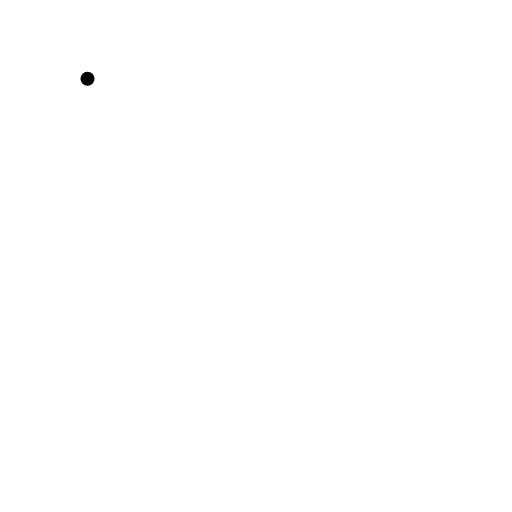
t = 0.00 s
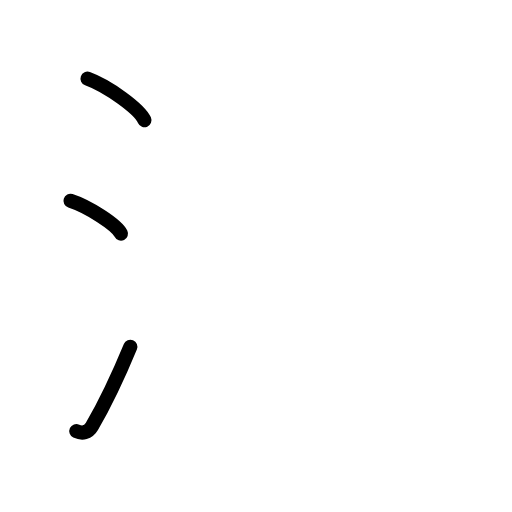
t = 2.60 s
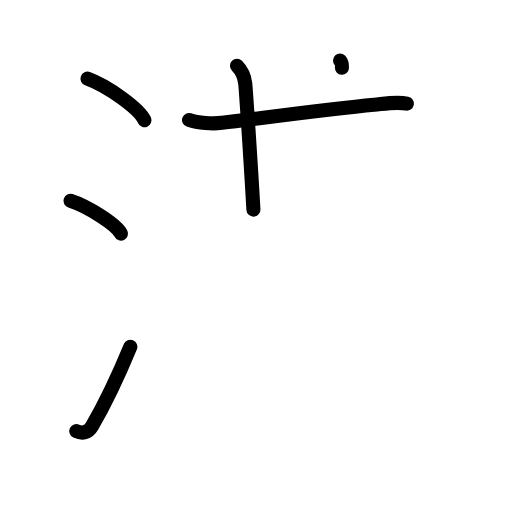
t = 5.20 s
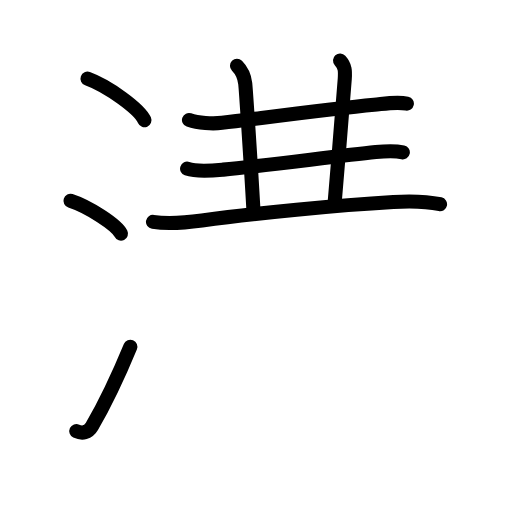
t = 7.80 s
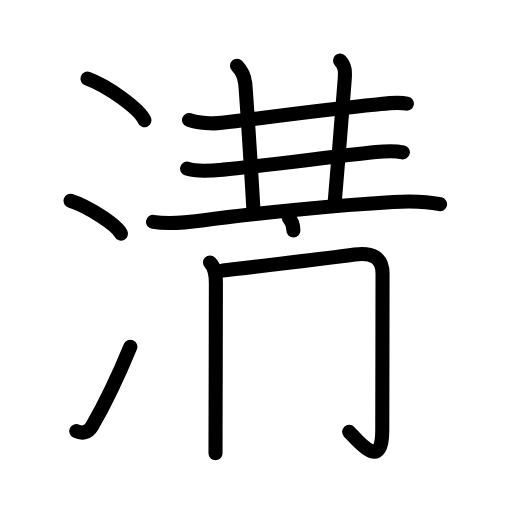
t = 10.40 s
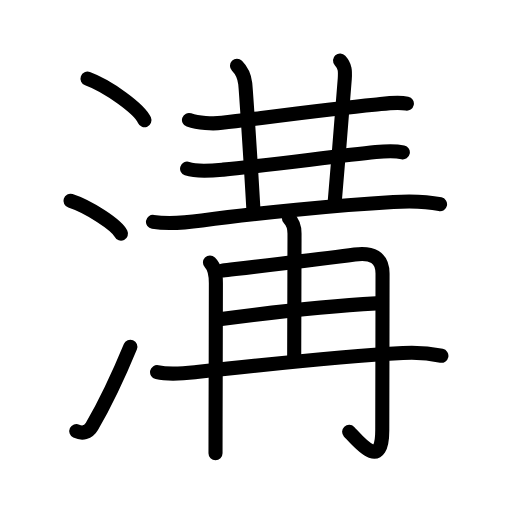
t = 13.00 s

The animated SVG that drew these frames (rendered in a browser with its animation timeline set to each time). Animation: 42 SMIL elements (animate=42); one cycle of 13.00 s.

<?xml version="1.0" encoding="UTF-8"?>
<!--
AniKanjiVG is licensed by CC-BY-SA Paul C. Sommerhoff (https://bitbucket.org/sommerhoff/anikanjivg).
AniKanjiVG uses KanjiVG which is licensed by CC-BY-SA Ulrich Apel (http://kanjivg.tagaini.net).
See also http://creativecommons.org/licenses/by-sa/3.0/
-->
<svg xmlns:kvg='http://kanjivg.tagaini.net' xmlns='http://www.w3.org/2000/svg' width='109' height='109' viewBox='0 0 109 109' style='fill:none;stroke:#000000;stroke-width:3;stroke-linecap:round;stroke-linejoin:round;' id="kvg:kanji_06e9d"><g id="kvg:06e9d" kvg:element="溝"><g id="kvg:06e9d-g1" kvg:element="氵" kvg:variant="true" kvg:original="水" kvg:position="left" kvg:radical="general"><path id="kvg:06e9d-s1" kvg:type="㇔" d="M18.63,16.75c4.28,1.56,11.05,6.41,12.12,8.84"><animate attributeName="d" begin="0.0s" dur="1.0s" from="M18.63,16.75C18.63,16.75,18.63,16.75,18.63,16.75" to="M18.63,16.75c4.28,1.56,11.05,6.41,12.12,8.84" />
</path>
<path id="kvg:06e9d-s2" kvg:type="㇔" d="M15,42.75c3.79,1.23,9.8,5.08,10.75,7"><animate attributeName="d" begin="1.0s" dur="1.0s" from="M15,42.75C15,42.75,15,42.75,15,42.75" to="M15,42.75c3.79,1.23,9.8,5.08,10.75,7" />
<animate attributeName="d" begin="0s" dur="1.0s" from="M-100,-100" to="M-100,-100" />
</path>
<path id="kvg:06e9d-s3" kvg:type="㇀" d="M16.24,91.78c1.26,0.6,2.56,0.35,3.31-0.96c2.82-4.86,5.64-10.8,8.2-17"><animate attributeName="d" begin="2.0s" dur="0.5s" from="M16.24,91.78C16.24,91.78,16.24,91.78,16.24,91.78" to="M16.24,91.78c1.26,0.6,2.56,0.35,3.31-0.96" />
<animate attributeName="d" begin="2.5s" dur="0.5s" from="M16.24,91.78c1.26,0.6,2.56,0.35,3.31-0.96c0,0,0,0,0,0,0" to="M16.24,91.78c1.26,0.6,2.56,0.35,3.31-0.96c2.82-4.86,5.64-10.8,8.2-17" />
<animate attributeName="d" begin="0s" dur="2.0s" from="M-100,-100" to="M-100,-100" />
</path>
</g>
<g id="kvg:06e9d-g2" kvg:element="冓" kvg:position="right" kvg:phon="冓"><g id="kvg:06e9d-g3" kvg:element="三" kvg:part="1" kvg:position="top"><g id="kvg:06e9d-g4" kvg:element="一"><path id="kvg:06e9d-s4" kvg:type="㇐" d="M40.23,25.54c1.96,0.68,5.04,0.85,7.04,0.61c9.48-1.15,23.32-2.97,32.38-3.85c2.19-0.21,4.77-0.7,6.97-0.24"><animate attributeName="d" begin="3.0s" dur="0.3333333333333333s" from="M40.23,25.54C40.23,25.54,40.23,25.54,40.23,25.54" to="M40.23,25.54c1.96,0.68,5.04,0.85,7.04,0.61" />
<animate attributeName="d" begin="3.3333333333333335s" dur="0.3333333333333333s" from="M40.23,25.54c1.96,0.68,5.04,0.85,7.04,0.61c0,0,0,0,0,0,0" to="M40.23,25.54c1.96,0.68,5.04,0.85,7.04,0.61c9.48-1.15,23.32-2.97,32.38-3.85" />
<animate attributeName="d" begin="3.6666666666666665s" dur="0.3333333333333333s" from="M40.23,25.54c1.96,0.68,5.04,0.85,7.04,0.61c9.48-1.15,23.32-2.97,32.38-3.85c0,0,0,0,0,0,0" to="M40.23,25.54c1.96,0.68,5.04,0.85,7.04,0.61c9.48-1.15,23.32-2.97,32.38-3.85c2.19-0.21,4.77-0.7,6.97-0.24" />
<animate attributeName="d" begin="0s" dur="3.0s" from="M-100,-100" to="M-100,-100" />
</path>
</g>
<path id="kvg:06e9d-s5" kvg:type="㇑a" d="M50.45,14.02c1.02,1.02,1.55,2.11,1.76,3.77c0.1,0.8,1.16,16.46,1.74,26.83"><animate attributeName="d" begin="4.0s" dur="0.5s" from="M50.45,14.02C50.45,14.02,50.45,14.02,50.45,14.02" to="M50.45,14.02c1.02,1.02,1.55,2.11,1.76,3.77" />
<animate attributeName="d" begin="4.5s" dur="0.5s" from="M50.45,14.02c1.02,1.02,1.55,2.11,1.76,3.77c0,0,0,0,0,0,0" to="M50.45,14.02c1.02,1.02,1.55,2.11,1.76,3.77c0.1,0.8,1.16,16.46,1.74,26.83" />
<animate attributeName="d" begin="0s" dur="4.0s" from="M-100,-100" to="M-100,-100" />
</path>
<path id="kvg:06e9d-s6" kvg:type="㇑a" d="M72.39,12.88c1.11,1.24,1.11,2.24,1.01,3.86c-0.2,3.26-1.56,19.19-2.16,26.44"><animate attributeName="d" begin="5.0s" dur="0.5s" from="M72.39,12.88C72.39,12.88,72.39,12.88,72.39,12.88" to="M72.39,12.88c1.11,1.24,1.11,2.24,1.01,3.86" />
<animate attributeName="d" begin="5.5s" dur="0.5s" from="M72.39,12.88c1.11,1.24,1.11,2.24,1.01,3.86c0,0,0,0,0,0,0" to="M72.39,12.88c1.11,1.24,1.11,2.24,1.01,3.86c-0.2,3.26-1.56,19.19-2.16,26.44" />
<animate attributeName="d" begin="0s" dur="5.0s" from="M-100,-100" to="M-100,-100" />
</path>
<g id="kvg:06e9d-g5" kvg:element="三" kvg:part="2"><g id="kvg:06e9d-g6" kvg:element="一"><path id="kvg:06e9d-s7" kvg:type="㇐" d="M39.83,35.91c2.2,0.76,5.42,0.42,7.69,0.2c8.45-0.82,23.78-2.8,32.48-3.73c2-0.21,3.79-0.37,5.76,0.05"><animate attributeName="d" begin="6.0s" dur="0.3333333333333333s" from="M39.83,35.91C39.83,35.91,39.83,35.91,39.83,35.91" to="M39.83,35.91c2.2,0.76,5.42,0.42,7.69,0.2" />
<animate attributeName="d" begin="6.333333333333333s" dur="0.3333333333333333s" from="M39.83,35.91c2.2,0.76,5.42,0.42,7.69,0.2c0,0,0,0,0,0,0" to="M39.83,35.91c2.2,0.76,5.42,0.42,7.69,0.2c8.45-0.82,23.78-2.8,32.48-3.73" />
<animate attributeName="d" begin="6.666666666666667s" dur="0.3333333333333333s" from="M39.83,35.91c2.2,0.76,5.42,0.42,7.69,0.2c8.45-0.82,23.78-2.8,32.48-3.73c0,0,0,0,0,0,0" to="M39.83,35.91c2.2,0.76,5.42,0.42,7.69,0.2c8.45-0.82,23.78-2.8,32.48-3.73c2-0.21,3.79-0.37,5.76,0.05" />
<animate attributeName="d" begin="0s" dur="6.0s" from="M-100,-100" to="M-100,-100" />
</path>
</g>
<g id="kvg:06e9d-g7" kvg:element="再" kvg:part="1"><g id="kvg:06e9d-g8" kvg:element="一"><path id="kvg:06e9d-s8" kvg:type="㇐" d="M32.57,47.23C36,47.75,39.54,47.4,43,46.93c11.49-1.57,28.62-3.25,40.75-3.94c3.36-0.19,6.62-0.23,9.93,0.49"><animate attributeName="d" begin="7.0s" dur="0.3333333333333333s" from="M32.57,47.23C32.57,47.23,32.57,47.23,32.57,47.23" to="M32.57,47.23C36,47.75,39.54,47.4,43,46.93" />
<animate attributeName="d" begin="7.333333333333333s" dur="0.3333333333333333s" from="M32.57,47.23C36,47.75,39.54,47.4,43,46.93c0,0,0,0,0,0,0" to="M32.57,47.23C36,47.75,39.54,47.4,43,46.93c11.49-1.57,28.62-3.25,40.75-3.94" />
<animate attributeName="d" begin="7.666666666666667s" dur="0.3333333333333333s" from="M32.57,47.23C36,47.75,39.54,47.4,43,46.93c11.49-1.57,28.62-3.25,40.75-3.94c0,0,0,0,0,0,0" to="M32.57,47.23C36,47.75,39.54,47.4,43,46.93c11.49-1.57,28.62-3.25,40.75-3.94c3.36-0.19,6.62-0.23,9.93,0.49" />
<animate attributeName="d" begin="0s" dur="7.0s" from="M-100,-100" to="M-100,-100" />
</path>
</g>
</g>
</g>
</g>
<g id="kvg:06e9d-g9" kvg:element="再" kvg:part="2" kvg:position="bottom"><g id="kvg:06e9d-g10" kvg:element="冉"><g id="kvg:06e9d-g11" kvg:element="冂"><path id="kvg:06e9d-s9" kvg:type="㇑" d="M44.7,55.9c1.08,1.08,1.26,2.48,1.26,4.39c0,1.91-0.04,20.58-0.07,30.34c-0.01,3.41-0.01,5.73-0.01,5.87"><animate attributeName="d" begin="8.0s" dur="0.3333333333333333s" from="M44.7,55.9C44.7,55.9,44.7,55.9,44.7,55.9" to="M44.7,55.9c1.08,1.08,1.26,2.48,1.26,4.39" />
<animate attributeName="d" begin="8.333333333333334s" dur="0.3333333333333333s" from="M44.7,55.9c1.08,1.08,1.26,2.48,1.26,4.39c0,0,0,0,0,0,0" to="M44.7,55.9c1.08,1.08,1.26,2.48,1.26,4.39c0,1.91-0.04,20.58-0.07,30.34" />
<animate attributeName="d" begin="8.666666666666666s" dur="0.3333333333333333s" from="M44.7,55.9c1.08,1.08,1.26,2.48,1.26,4.39c0,1.91-0.04,20.58-0.07,30.34c0,0,0,0,0,0,0" to="M44.7,55.9c1.08,1.08,1.26,2.48,1.26,4.39c0,1.91-0.04,20.58-0.07,30.34c-0.01,3.41-0.01,5.73-0.01,5.87" />
<animate attributeName="d" begin="0s" dur="8.0s" from="M-100,-100" to="M-100,-100" />
</path>
<path id="kvg:06e9d-s10" kvg:type="㇆a" d="M47.46,57.58c3.97-0.47,21.29-2.48,28.05-3.4c3.66-0.5,5.93,0.57,5.93,4.07c0,7.87-0.06,30.4-0.06,33.37c0,8.67-4.88,2.62-7.05,0.31"><animate attributeName="d" begin="9.0s" dur="0.25s" from="M47.46,57.58C47.46,57.58,47.46,57.58,47.46,57.58" to="M47.46,57.58c3.97-0.47,21.29-2.48,28.05-3.4" />
<animate attributeName="d" begin="9.25s" dur="0.25s" from="M47.46,57.58c3.97-0.47,21.29-2.48,28.05-3.4c0,0,0,0,0,0,0" to="M47.46,57.58c3.97-0.47,21.29-2.48,28.05-3.4c3.66-0.5,5.93,0.57,5.93,4.07" />
<animate attributeName="d" begin="9.5s" dur="0.25s" from="M47.46,57.58c3.97-0.47,21.29-2.48,28.05-3.4c3.66-0.5,5.93,0.57,5.93,4.07c0,0,0,0,0,0,0" to="M47.46,57.58c3.97-0.47,21.29-2.48,28.05-3.4c3.66-0.5,5.93,0.57,5.93,4.07c0,7.87-0.06,30.4-0.06,33.37" />
<animate attributeName="d" begin="9.75s" dur="0.25s" from="M47.46,57.58c3.97-0.47,21.29-2.48,28.05-3.4c3.66-0.5,5.93,0.57,5.93,4.07c0,7.87-0.06,30.4-0.06,33.37c0,0,0,0,0,0,0" to="M47.46,57.58c3.97-0.47,21.29-2.48,28.05-3.4c3.66-0.5,5.93,0.57,5.93,4.07c0,7.87-0.06,30.4-0.06,33.37c0,8.67-4.88,2.62-7.05,0.31" />
<animate attributeName="d" begin="0s" dur="9.0s" from="M-100,-100" to="M-100,-100" />
</path>
</g>
<g id="kvg:06e9d-g12" kvg:element="土" kvg:variant="true"><path id="kvg:06e9d-s11" kvg:type="㇑a" d="M61.51,46.46c0.77,0.77,1.19,2.01,1.19,3.25c0,7.99-0.07,15.85-0.07,26.41"><animate attributeName="d" begin="10.0s" dur="0.5s" from="M61.51,46.46C61.51,46.46,61.51,46.46,61.51,46.46" to="M61.51,46.46c0.77,0.77,1.19,2.01,1.19,3.25" />
<animate attributeName="d" begin="10.5s" dur="0.5s" from="M61.51,46.46c0.77,0.77,1.19,2.01,1.19,3.25c0,0,0,0,0,0,0" to="M61.51,46.46c0.77,0.77,1.19,2.01,1.19,3.25c0,7.99-0.07,15.85-0.07,26.41" />
<animate attributeName="d" begin="0s" dur="10.0s" from="M-100,-100" to="M-100,-100" />
</path>
<path id="kvg:06e9d-s12" kvg:type="㇐a" d="M47.13,67.92c10.62-1.42,22.69-2.79,32.96-3.34"><animate attributeName="d" begin="11.0s" dur="1.0s" from="M47.13,67.92C47.13,67.92,47.13,67.92,47.13,67.92" to="M47.13,67.92c10.62-1.42,22.69-2.79,32.96-3.34" />
<animate attributeName="d" begin="0s" dur="11.0s" from="M-100,-100" to="M-100,-100" />
</path>
<path id="kvg:06e9d-s13" kvg:type="㇐" d="M33.44,79.23c2.81,0.64,5.8,0.26,8.45-0.03c15.49-1.7,30.61-3.33,43.88-4.04c2.9-0.16,5.37-0.01,8.2,0.58"><animate attributeName="d" begin="12.0s" dur="0.3333333333333333s" from="M33.44,79.23C33.44,79.23,33.44,79.23,33.44,79.23" to="M33.44,79.23c2.81,0.64,5.8,0.26,8.45-0.03" />
<animate attributeName="d" begin="12.333333333333334s" dur="0.3333333333333333s" from="M33.44,79.23c2.81,0.64,5.8,0.26,8.45-0.03c0,0,0,0,0,0,0" to="M33.44,79.23c2.81,0.64,5.8,0.26,8.45-0.03c15.49-1.7,30.61-3.33,43.88-4.04" />
<animate attributeName="d" begin="12.666666666666666s" dur="0.3333333333333333s" from="M33.44,79.23c2.81,0.64,5.8,0.26,8.45-0.03c15.49-1.7,30.61-3.33,43.88-4.04c0,0,0,0,0,0,0" to="M33.44,79.23c2.81,0.64,5.8,0.26,8.45-0.03c15.49-1.7,30.61-3.33,43.88-4.04c2.9-0.16,5.37-0.01,8.2,0.58" />
<animate attributeName="d" begin="0s" dur="12.0s" from="M-100,-100" to="M-100,-100" />
</path>
</g>
</g>
</g>
</g>
</g>
</svg>
